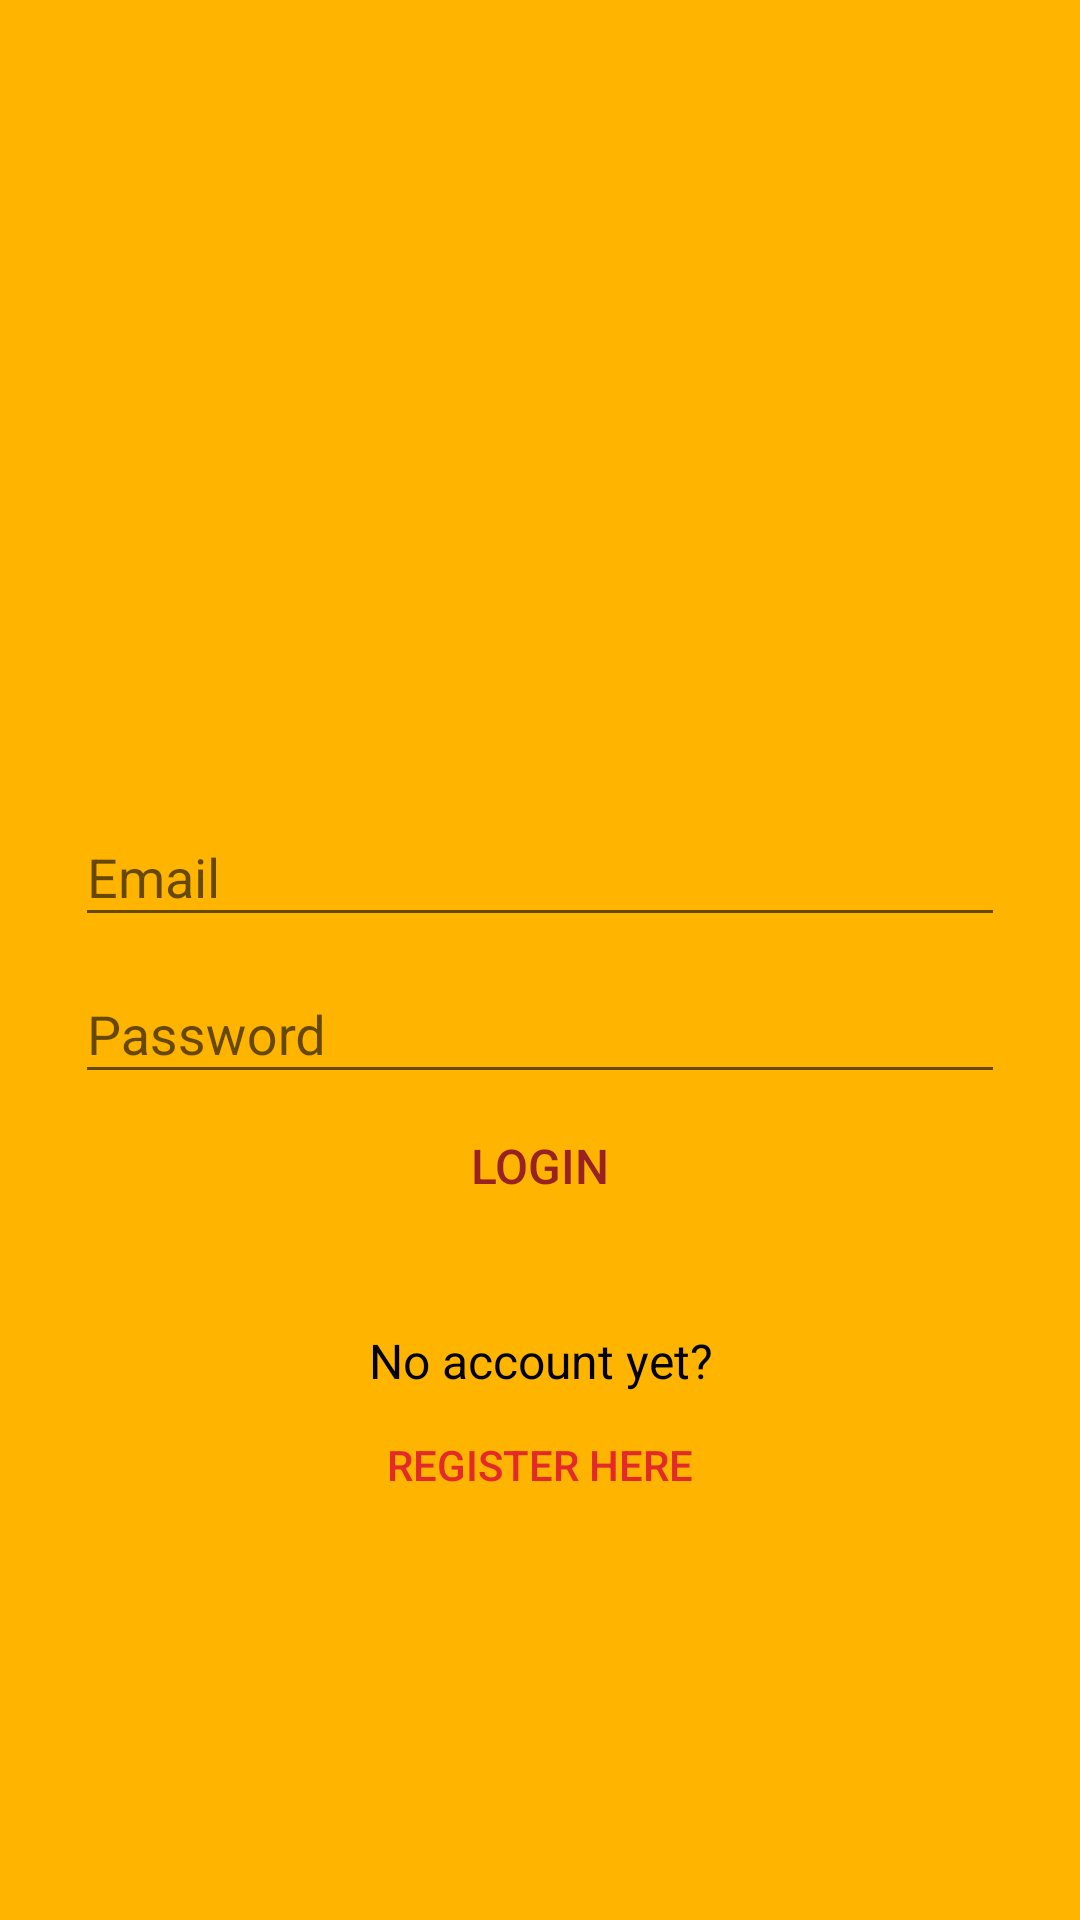

Here is an Android app screen rendered from its layout file. Give the layout XML and the strings, colors and styles it references.
<!-- AndroidManifest.xml: activity theme AppTheme -->
<!-- res/layout/activity_login.xml -->
<?xml version="1.0" encoding="utf-8"?>
<LinearLayout xmlns:android="http://schemas.android.com/apk/res/android"
    xmlns:app="http://schemas.android.com/apk/res-auto"
    xmlns:tools="http://schemas.android.com/tools"
    android:layout_width="match_parent"
    android:layout_height="match_parent"
    android:background="@color/yellow"
    android:gravity="center_horizontal"
    android:orientation="vertical"
    tools:context="com.example.babar.foobu.LoginActivity">

    <ScrollView
        android:layout_width="match_parent"
        android:layout_height="match_parent"
        android:layout_weight="1">

        <LinearLayout
            android:layout_width="match_parent"
            android:layout_height="match_parent"
            android:gravity="center_horizontal"
            android:orientation="vertical">

            <ImageView
                android:id="@+id/imageView"
                android:layout_width="match_parent"
                android:layout_height="200dp"
                android:layout_marginTop="60dp"
                app:srcCompat="@drawable/applogo" />

            <LinearLayout
                android:layout_width="match_parent"
                android:layout_height="match_parent"
                android:orientation="vertical"
                android:paddingLeft="25dp"
                android:paddingRight="25dp">

                <android.support.design.widget.TextInputLayout
                    android:layout_width="match_parent"
                    android:layout_height="wrap_content"
                    android:layout_weight="1">

                    <android.support.design.widget.TextInputEditText
                        android:id="@+id/login_email"
                        android:layout_width="match_parent"
                        android:layout_height="wrap_content"
                        android:hint="Email" />
                </android.support.design.widget.TextInputLayout>

                <android.support.design.widget.TextInputLayout
                    android:layout_width="match_parent"
                    android:layout_height="wrap_content"
                    android:layout_weight="1">

                    <android.support.design.widget.TextInputEditText
                        android:id="@+id/login_pass"
                        android:layout_width="match_parent"
                        android:layout_height="wrap_content"
                        android:hint="Password" />

                </android.support.design.widget.TextInputLayout>

                <Button
                    android:id="@+id/login_button"
                    style="@android:style/Widget.Material.Button.Borderless"
                    android:layout_width="match_parent"
                    android:layout_height="wrap_content"
                    android:layout_weight="1"
                    android:text="LOGIN"
                    android:textColor="@color/colorAccent"
                    android:textSize="16sp" />

            </LinearLayout>

            <TextView
                android:id="@+id/textView2"
                android:layout_width="match_parent"
                android:layout_height="wrap_content"
                android:layout_marginTop="30dp"
                android:text="No account yet?"
                android:textAlignment="center"
                android:textColor="@android:color/black"
                android:textSize="16sp" />

            <Button
                android:id="@+id/reg_button"
                style="@android:style/Widget.Material.Button.Borderless"
                android:layout_width="match_parent"
                android:layout_height="wrap_content"
                android:text="REGISTER HERE"
                android:textColor="@color/colorPrimary" />

        </LinearLayout>
    </ScrollView>

</LinearLayout>
<!-- resources referenced by this layout -->
<resources>
  <color name="colorAccent">#982121</color>
  <color name="colorPrimary">#e32929</color>
  <color name="yellow">#ffb400</color>
  <style name="AppTheme" parent="Theme.AppCompat.Light.NoActionBar">
          
          <item name="colorPrimary">@color/colorPrimary</item>
          <item name="colorPrimaryDark">@color/colorPrimaryDark</item>
          <item name="colorAccent">@color/colorAccent</item>
      </style>
  <color name="colorPrimaryDark">#303F9F</color>
</resources>
